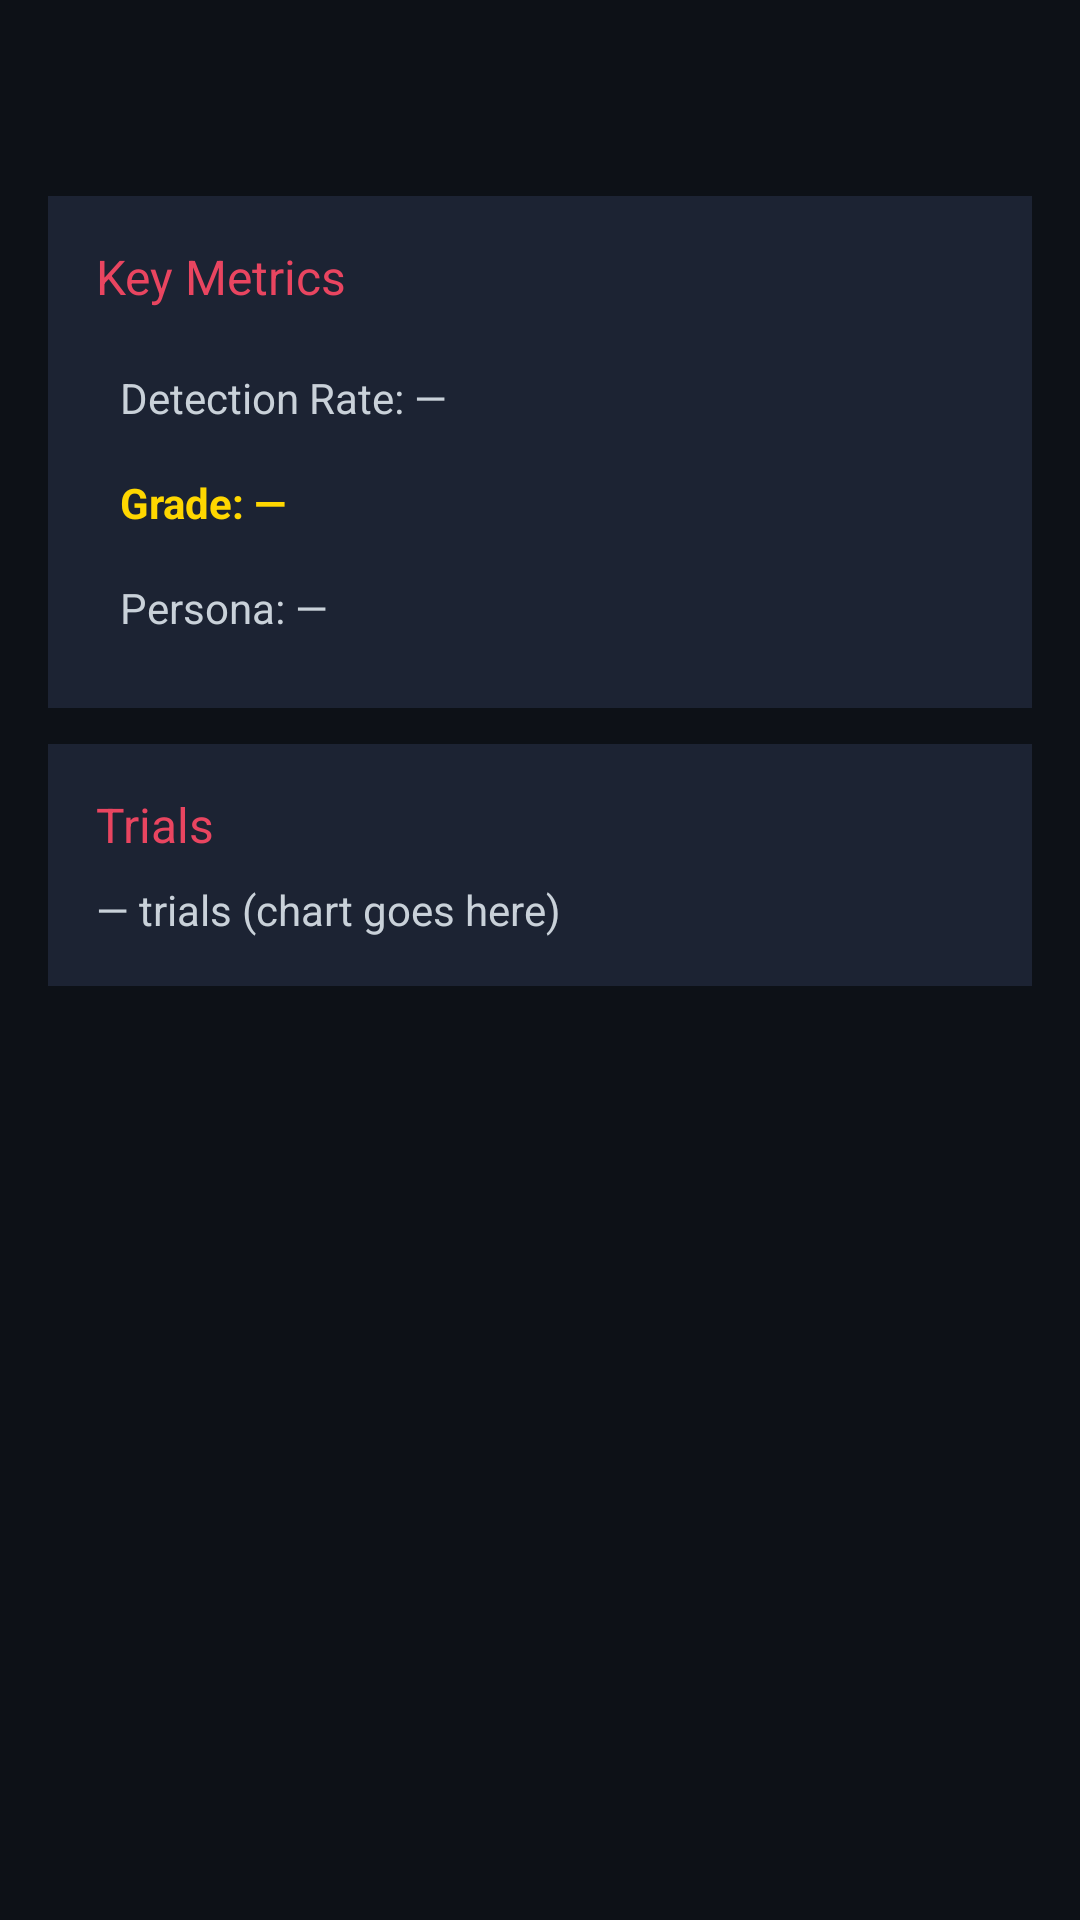

Write the Android layout XML for this screen, with the resource values it uses.
<!-- AndroidManifest.xml: activity theme Theme.Watcher -->
<!-- res/layout/activity_results_detail.xml -->
<?xml version="1.0" encoding="utf-8"?>
<ScrollView xmlns:android="http://schemas.android.com/apk/res/android"
    android:layout_width="match_parent"
    android:layout_height="match_parent"
    android:background="@color/background_dark"
    android:padding="16dp">

    <LinearLayout
        android:layout_width="match_parent"
        android:layout_height="wrap_content"
        android:orientation="vertical">

        
        <TextView
            android:id="@+id/tv_detail_title"
            android:layout_width="wrap_content"
            android:layout_height="wrap_content"
            android:textSize="22sp"
            android:textColor="@color/white"
            android:textStyle="bold"
            android:layout_marginBottom="20dp" />

        
        <LinearLayout
            android:layout_width="match_parent"
            android:layout_height="wrap_content"
            android:orientation="vertical"
            android:background="@color/card_dark"
            android:padding="16dp"
            android:layout_marginBottom="12dp">

            <TextView
                android:layout_width="wrap_content"
                android:layout_height="wrap_content"
                android:text="Key Metrics"
                android:textSize="16sp"
                android:textColor="@color/accent"
                android:layout_marginBottom="12dp" />

            <GridLayout
                android:layout_width="match_parent"
                android:layout_height="wrap_content"
                android:columnCount="2"
                android:rowCount="3">

                <TextView
                    android:id="@+id/tv_detail_detection_rate"
                    android:layout_width="match_parent"
                    android:layout_height="wrap_content"
                    android:text="Detection Rate: —"
                    android:textColor="@color/on_surface"
                    android:padding="8dp" />

                <TextView
                    android:id="@+id/tv_detail_confidence"
                    android:layout_width="match_parent"
                    android:layout_height="wrap_content"
                    android:text="Avg Confidence: —"
                    android:textColor="@color/on_surface"
                    android:padding="8dp" />

                <TextView
                    android:id="@+id/tv_detail_grade"
                    android:layout_width="match_parent"
                    android:layout_height="wrap_content"
                    android:text="Grade: —"
                    android:textColor="@color/status_gold"
                    android:textStyle="bold"
                    android:padding="8dp" />

                <TextView
                    android:id="@+id/tv_detail_evasion"
                    android:layout_width="match_parent"
                    android:layout_height="wrap_content"
                    android:text="Evasion Rate: —"
                    android:textColor="@color/on_surface"
                    android:padding="8dp" />

                <TextView
                    android:id="@+id/tv_detail_persona"
                    android:layout_width="match_parent"
                    android:layout_height="wrap_content"
                    android:text="Persona: —"
                    android:textColor="@color/on_surface"
                    android:padding="8dp" />

                <TextView
                    android:id="@+id/tv_detail_pattern"
                    android:layout_width="match_parent"
                    android:layout_height="wrap_content"
                    android:text="Pattern: —"
                    android:textColor="@color/on_surface"
                    android:padding="8dp" />

            </GridLayout>
        </LinearLayout>

        
        <LinearLayout
            android:layout_width="match_parent"
            android:layout_height="wrap_content"
            android:orientation="vertical"
            android:background="@color/card_dark"
            android:padding="16dp">

            <TextView
                android:layout_width="wrap_content"
                android:layout_height="wrap_content"
                android:text="Trials"
                android:textSize="16sp"
                android:textColor="@color/accent"
                android:layout_marginBottom="8dp" />

            <TextView
                android:id="@+id/tv_detail_trials"
                android:layout_width="wrap_content"
                android:layout_height="wrap_content"
                android:text="— trials (chart goes here)"
                android:textColor="@color/on_surface" />
        </LinearLayout>

    </LinearLayout>
</ScrollView>
<!-- resources referenced by this layout -->
<resources>
  <color name="accent">#E94560</color>
  <color name="background_dark">#0D1117</color>
  <color name="card_dark">#1C2333</color>
  <color name="on_surface">#C9D1D9</color>
  <color name="status_gold">#FFD700</color>
  <color name="white">#FFFFFF</color>
  <style name="Theme.Watcher" parent="Theme.MaterialComponents.DayNight.NoActionBar">
          <item name="colorPrimary">@color/primary</item>
          <item name="colorPrimaryVariant">@color/primary_variant</item>
          <item name="colorOnPrimary">@color/white</item>
          <item name="colorSecondary">@color/secondary</item>
          <item name="colorOnSecondary">@color/white</item>
          <item name="colorAccent">@color/accent</item>
          <item name="android:colorBackground">@color/background_dark</item>
          <item name="colorSurface">@color/surface_dark</item>
          <item name="colorOnSurface">@color/on_surface</item>
          <item name="colorOnBackground">@color/on_background</item>
          <item name="android:statusBarColor">@color/background_dark</item>
          <item name="android:navigationBarColor">@color/background_dark</item>
          <item name="android:windowBackground">@color/background_dark</item>
      </style>
  <color name="primary">#1A1A2E</color>
  <color name="primary_variant">#16213E</color>
  <color name="secondary">#0F3460</color>
  <color name="surface_dark">#161B22</color>
  <color name="on_background">#8B949E</color>
</resources>
